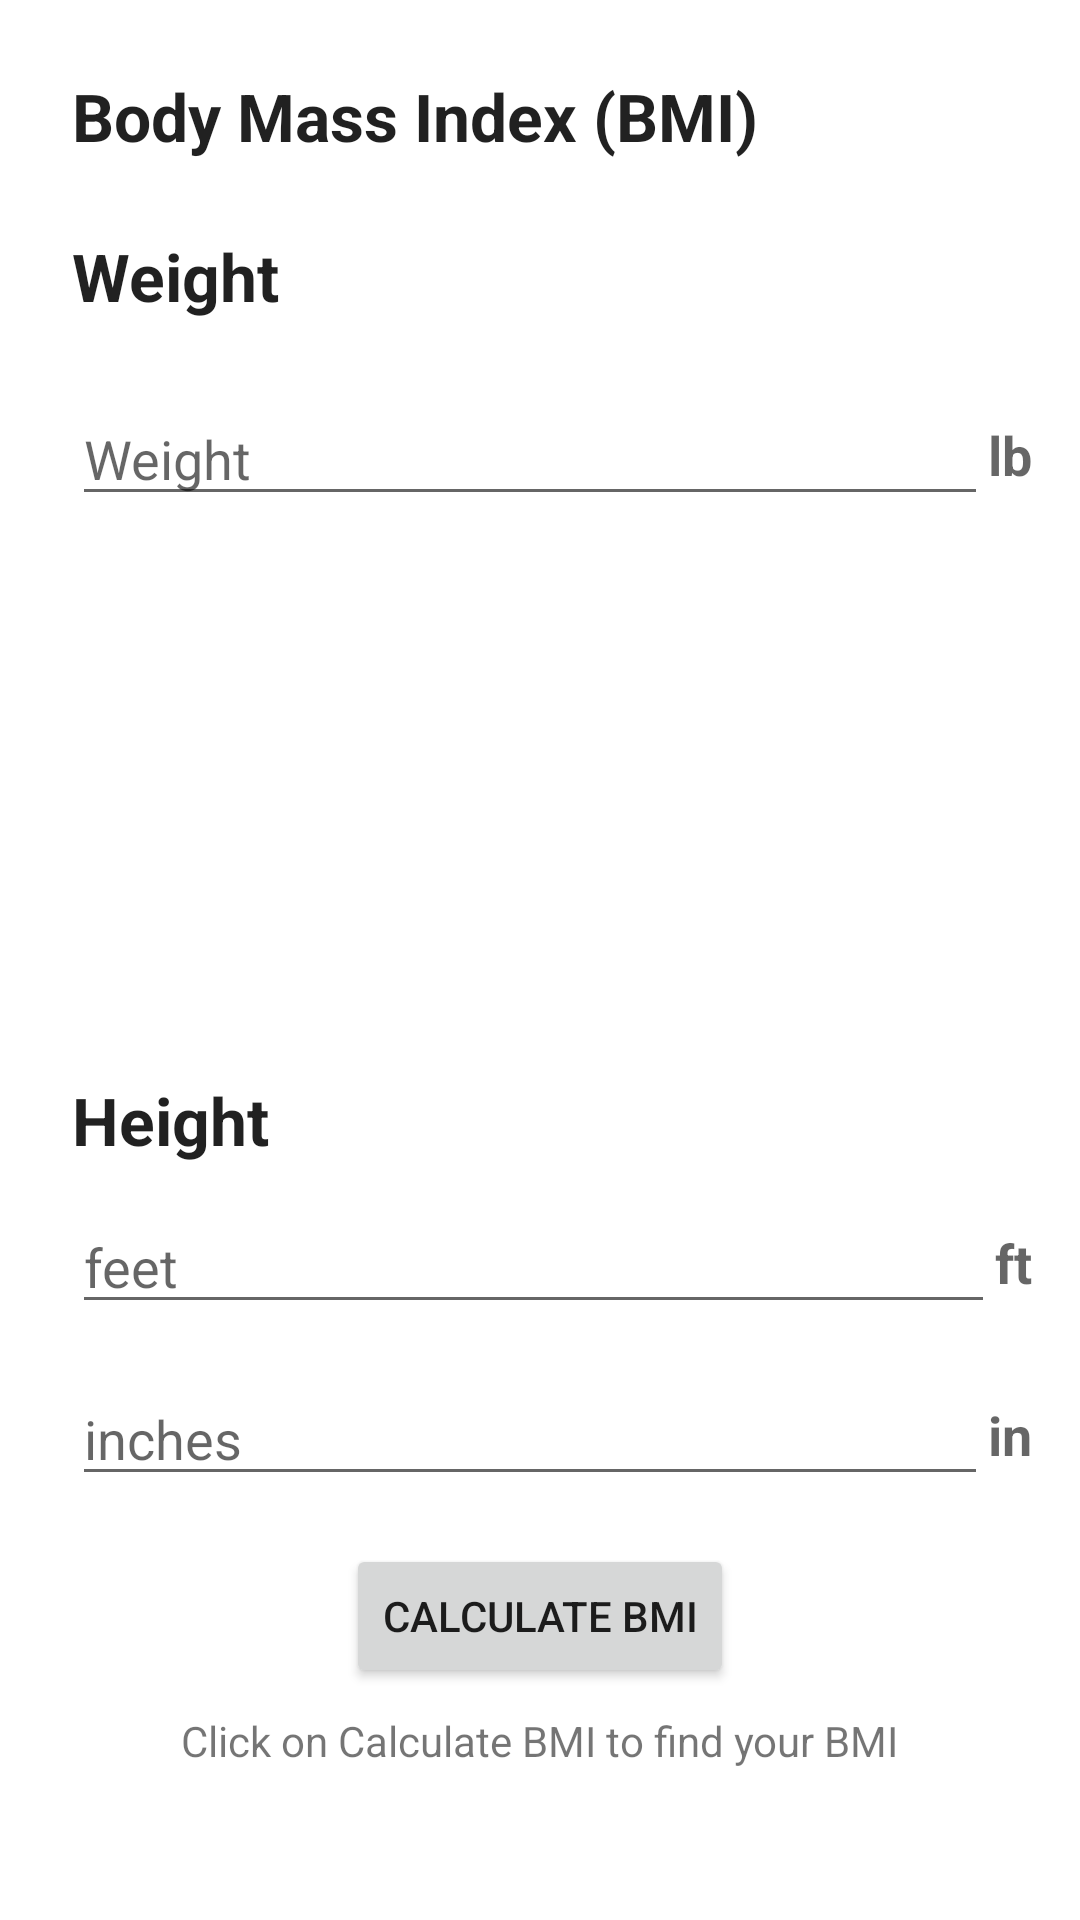

Produce the Android XML layout that renders to this screen, including the resource entries it uses.
<!-- AndroidManifest.xml: application theme Theme.CS4520_InClass_Rishabh_0516 -->
<!-- res/layout/activity_in_class1.xml -->
<?xml version="1.0" encoding="utf-8"?>
<androidx.constraintlayout.widget.ConstraintLayout xmlns:android="http://schemas.android.com/apk/res/android"
    xmlns:app="http://schemas.android.com/apk/res-auto"
    xmlns:tools="http://schemas.android.com/tools"
    android:layout_width="match_parent"
    android:layout_height="match_parent"
    tools:context=".inClass01.InClass01">

    <TextView
        android:id="@+id/BMI"
        android:layout_width="wrap_content"
        android:layout_height="wrap_content"
        android:layout_marginStart="24dp"
        android:layout_marginTop="24dp"
        android:text="@string/name_BMI"
        android:textAppearance="@style/TextAppearance.AppCompat.Large"
        android:textStyle="bold"
        app:layout_constraintStart_toStartOf="parent"
        app:layout_constraintTop_toTopOf="parent" />

    <TextView
        android:id="@+id/weight"
        android:layout_width="wrap_content"
        android:layout_height="wrap_content"
        android:layout_marginStart="24dp"
        android:layout_marginTop="24dp"
        android:text="@string/name_weight"
        android:textAppearance="@style/TextAppearance.AppCompat.Large"
        android:textStyle="bold"
        app:layout_constraintStart_toStartOf="parent"
        app:layout_constraintTop_toBottomOf="@+id/BMI" />

    <TextView
        android:id="@+id/lb_text"
        android:layout_width="wrap_content"
        android:layout_height="wrap_content"
        android:layout_marginEnd="16dp"
        android:text="@string/name_lb"
        android:textAppearance="@style/TextAppearance.AppCompat.Medium"
        android:textStyle="bold"
        app:layout_constraintBottom_toBottomOf="@+id/weightText"
        app:layout_constraintEnd_toEndOf="parent"
        app:layout_constraintTop_toTopOf="@+id/weightText" />

    <TextView
        android:id="@+id/heightText"
        android:layout_width="wrap_content"
        android:layout_height="wrap_content"
        android:layout_marginStart="24dp"
        android:text="@string/name_height"
        android:textAppearance="@style/TextAppearance.AppCompat.Large"
        android:textStyle="bold"
        app:layout_constraintBottom_toBottomOf="parent"
        app:layout_constraintStart_toStartOf="parent"
        app:layout_constraintTop_toBottomOf="@+id/weight" />

    <TextView
        android:id="@+id/ft"
        android:layout_width="wrap_content"
        android:layout_height="wrap_content"
        android:layout_marginEnd="16dp"
        android:text="@string/name_feet"
        android:textAppearance="@style/TextAppearance.AppCompat.Medium"
        android:textStyle="bold"
        app:layout_constraintBottom_toBottomOf="@+id/feetText"
        app:layout_constraintEnd_toEndOf="parent"
        app:layout_constraintTop_toTopOf="@+id/feetText" />

    <TextView
        android:id="@+id/textView6"
        android:layout_width="wrap_content"
        android:layout_height="wrap_content"
        android:layout_marginEnd="16dp"
        android:text="@string/name_in"
        android:textAppearance="@style/TextAppearance.AppCompat.Medium"
        android:textStyle="bold"
        app:layout_constraintBottom_toBottomOf="@+id/inchText"
        app:layout_constraintEnd_toEndOf="parent"
        app:layout_constraintTop_toTopOf="@+id/inchText" />

    <Button
        android:id="@+id/button_bmi"
        android:layout_width="wrap_content"
        android:layout_height="wrap_content"
        android:layout_marginTop="16dp"
        android:text="@string/BMIButton"
        app:layout_constraintEnd_toEndOf="parent"
        app:layout_constraintStart_toStartOf="parent"
        app:layout_constraintTop_toBottomOf="@+id/inchText" />

    <TextView
        android:id="@+id/BMIText"
        android:layout_width="wrap_content"
        android:layout_height="wrap_content"
        android:layout_marginTop="8dp"
        android:text="@string/ClickText"
        app:layout_constraintEnd_toEndOf="parent"
        app:layout_constraintStart_toStartOf="parent"
        app:layout_constraintTop_toBottomOf="@+id/button_bmi" />

    <EditText
        android:id="@+id/weightText"
        android:layout_width="0dp"
        android:layout_height="wrap_content"
        android:layout_marginStart="24dp"
        android:layout_marginTop="24dp"
        android:ems="10"
        android:hint="@string/hint_weight"
        android:inputType="numberDecimal"
        app:layout_constraintEnd_toStartOf="@+id/lb_text"
        app:layout_constraintStart_toStartOf="parent"
        app:layout_constraintTop_toBottomOf="@+id/weight" />

    <EditText
        android:id="@+id/feetText"
        android:layout_width="0dp"
        android:layout_height="wrap_content"
        android:layout_marginStart="24dp"
        android:layout_marginTop="12dp"
        android:ems="10"
        android:hint="@string/hint_feet"
        android:inputType="numberDecimal"
        app:layout_constraintEnd_toStartOf="@+id/ft"
        app:layout_constraintStart_toStartOf="parent"
        app:layout_constraintTop_toBottomOf="@+id/heightText" />

    <EditText
        android:id="@+id/inchText"
        android:layout_width="0dp"
        android:layout_height="wrap_content"
        android:layout_marginStart="24dp"
        android:layout_marginTop="16dp"
        android:ems="10"
        android:hint="@string/hint_inches"
        android:inputType="numberDecimal"
        app:layout_constraintEnd_toStartOf="@+id/textView6"
        app:layout_constraintStart_toStartOf="parent"
        app:layout_constraintTop_toBottomOf="@+id/feetText" />
</androidx.constraintlayout.widget.ConstraintLayout>
<!-- resources referenced by this layout -->
<resources>
  <string name="BMIButton">Calculate BMI</string>
  <string name="ClickText">Click on Calculate BMI to find your BMI</string>
  <string name="hint_feet">feet</string>
  <string name="hint_inches">inches</string>
  <string name="hint_weight">Weight</string>
  <string name="name_BMI">Body Mass Index (BMI)</string>
  <string name="name_feet">ft</string>
  <string name="name_height">Height</string>
  <string name="name_in">in</string>
  <string name="name_lb">lb</string>
  <string name="name_weight">Weight</string>
  <style name="Theme.CS4520_InClass_Rishabh_0516" parent="Theme.MaterialComponents.DayNight.DarkActionBar">
          
          <item name="colorPrimary">@color/purple_500</item>
          <item name="colorPrimaryVariant">@color/purple_700</item>
          <item name="colorOnPrimary">@color/white</item>
          
          <item name="colorSecondary">@color/teal_200</item>
          <item name="colorSecondaryVariant">@color/teal_700</item>
          <item name="colorOnSecondary">@color/black</item>
          
          <item name="android:statusBarColor">?attr/colorPrimaryVariant</item>
          
      </style>
  <!-- not gathered from this repository: default colours our renderer supplied (Android Studio template values) -->
  <color name="purple_500">#FF6200EE</color>
  <color name="purple_700">#FF3700B3</color>
  <color name="teal_200">#FF03DAC5</color>
  <color name="teal_700">#FF018786</color>
  <color name="black">#FF000000</color>
  <color name="white">#FFFFFFFF</color>
</resources>
